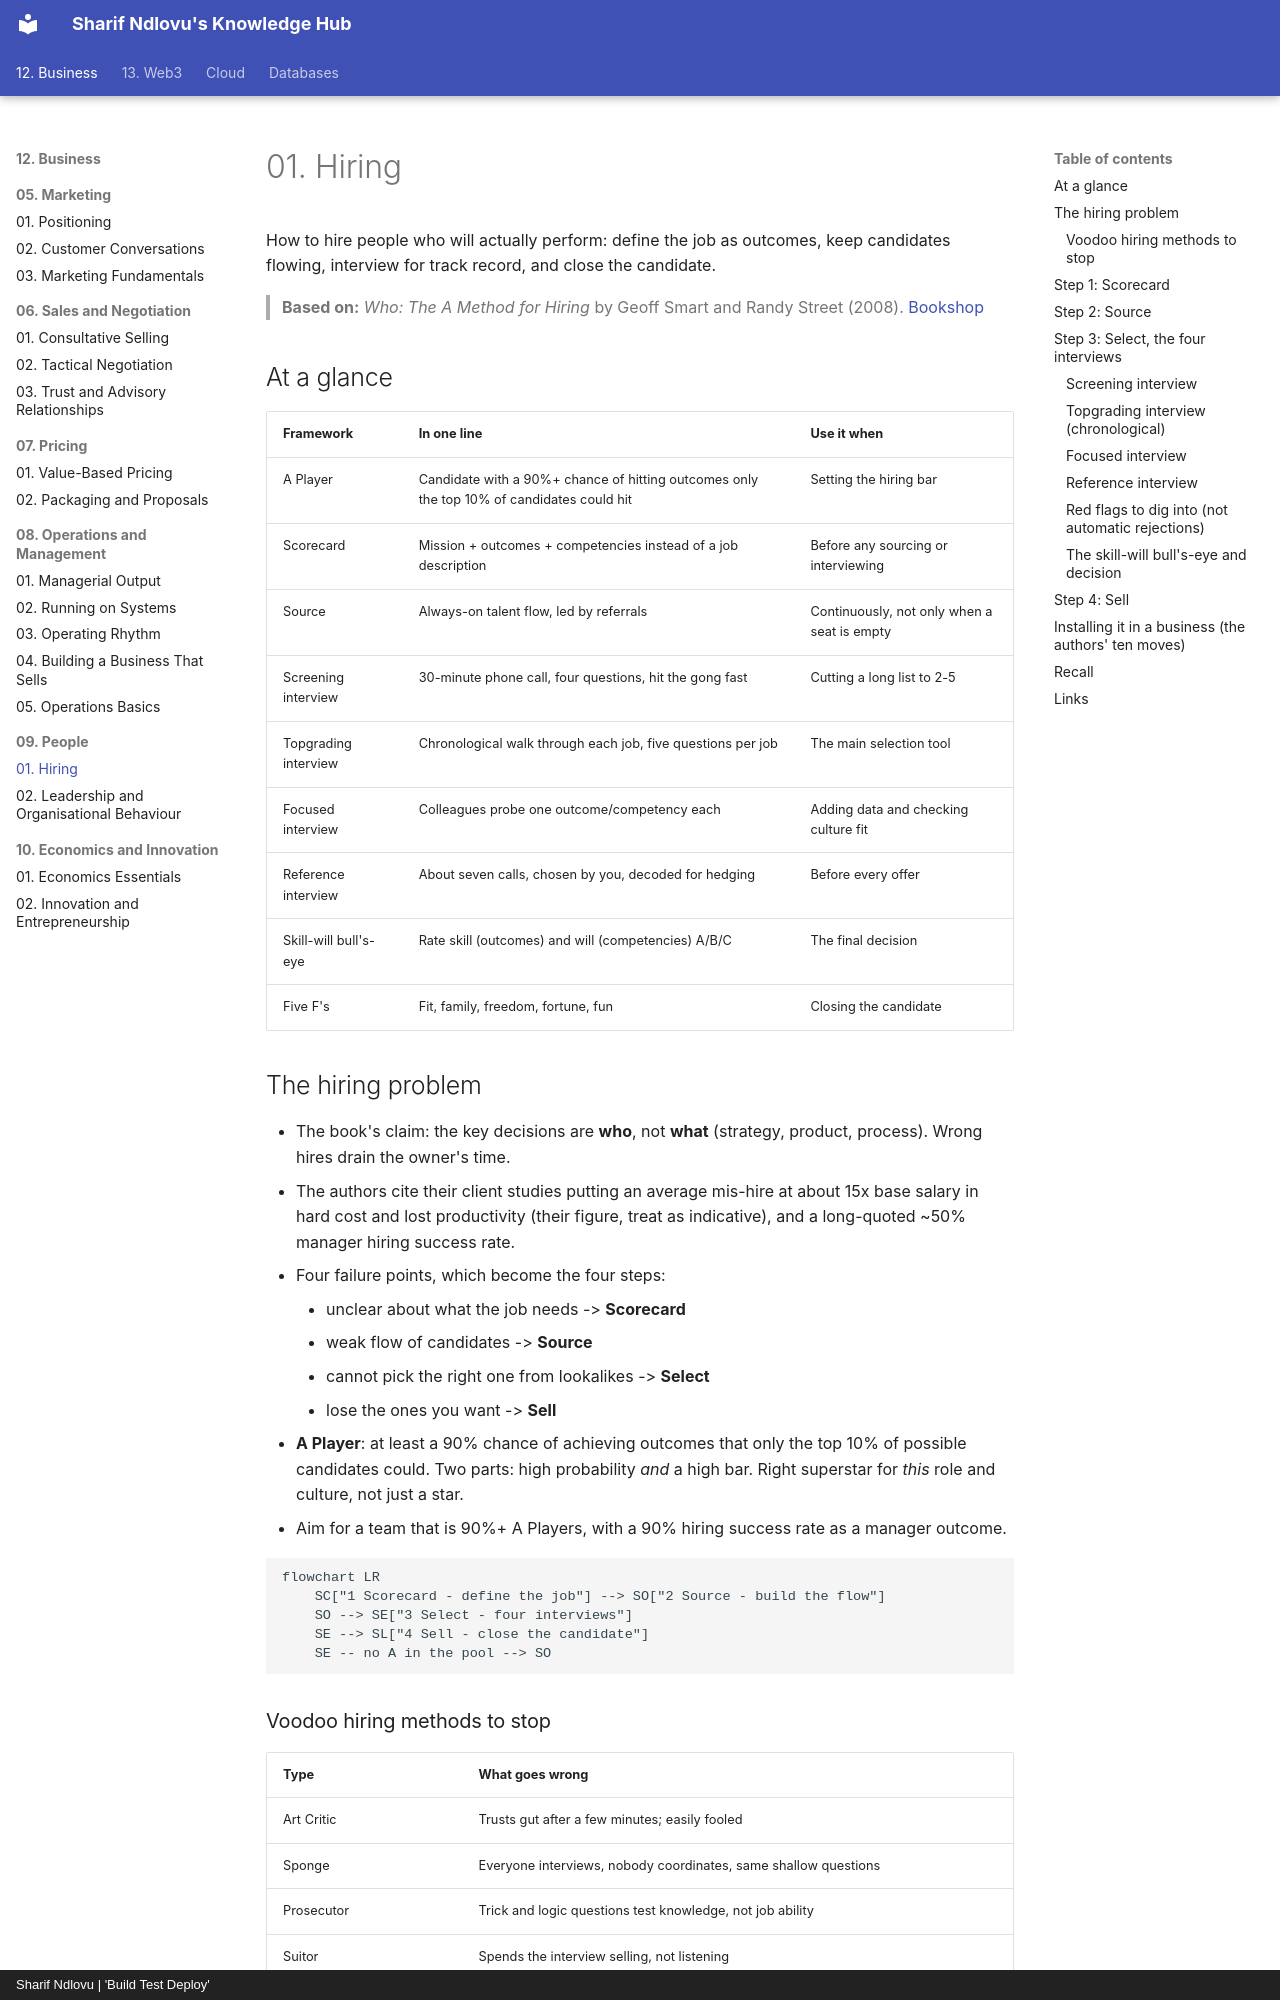

repository: sharifndlovu123/knowledge_base_map · page: 12. Business/09. People/1. Hiring.html · generator: mkdocs · copyright: Sharif Ndlovu | 'Build Test Deploy'

# 01. Hiring

How to hire people who will actually perform: define the job as outcomes, keep candidates flowing, interview for track record, and close the candidate.

> **Based on:** *Who: The A Method for Hiring* by Geoff Smart and Randy Street (2008). [Bookshop](https://bookshop.org/book/9780345504197)

## At a glance

| Framework | In one line | Use it when |
|---|---|---|
| A Player | Candidate with a 90%+ chance of hitting outcomes only the top 10% of candidates could hit | Setting the hiring bar |
| Scorecard | Mission + outcomes + competencies instead of a job description | Before any sourcing or interviewing |
| Source | Always-on talent flow, led by referrals | Continuously, not only when a seat is empty |
| Screening interview | 30-minute phone call, four questions, hit the gong fast | Cutting a long list to 2-5 |
| Topgrading interview | Chronological walk through each job, five questions per job | The main selection tool |
| Focused interview | Colleagues probe one outcome/competency each | Adding data and checking culture fit |
| Reference interview | About seven calls, chosen by you, decoded for hedging | Before every offer |
| Skill-will bull's-eye | Rate skill (outcomes) and will (competencies) A/B/C | The final decision |
| Five F's | Fit, family, freedom, fortune, fun | Closing the candidate |

## The hiring problem

- The book's claim: the key decisions are **who**, not **what** (strategy, product, process). Wrong hires drain the owner's time.
- The authors cite their client studies putting an average mis-hire at about 15x base salary in hard cost and lost productivity (their figure, treat as indicative), and a long-quoted ~50% manager hiring success rate.
- Four failure points, which become the four steps:
    - unclear about what the job needs -> **Scorecard**
    - weak flow of candidates -> **Source**
    - cannot pick the right one from lookalikes -> **Select**
    - lose the ones you want -> **Sell**
- **A Player**: at least a 90% chance of achieving outcomes that only the top 10% of possible candidates could. Two parts: high probability *and* a high bar. Right superstar for *this* role and culture, not just a star.
- Aim for a team that is 90%+ A Players, with a 90% hiring success rate as a manager outcome.

```mermaid
flowchart LR
    SC["1 Scorecard - define the job"] --> SO["2 Source - build the flow"]
    SO --> SE["3 Select - four interviews"]
    SE --> SL["4 Sell - close the candidate"]
    SE -- no A in the pool --> SO
```

### Voodoo hiring methods to stop

| Type | What goes wrong |
|---|---|
| Art Critic | Trusts gut after a few minutes; easily fooled |
| Sponge | Everyone interviews, nobody coordinates, same shallow questions |
| Prosecutor | Trick and logic questions test knowledge, not job ability |
| Suitor | Spends the interview selling, not listening |
| Trickster | Gimmicks (a dropped paper, a party) to test behaviour |
| Animal Lover | Favourite quirky question with no validity |
| Chatterbox | Pleasant chat, no data |
| Psychological tester | Personality quizzes are fakeable and weakly predictive |
| Aptitude tester | Fine as a screen, never the only input |
| Fortune-teller | "What would you do?" gets a rehearsed ideal, not past behaviour |

- Underlying trap: it is hard to see people for who they are; a resume is the highlights reel. The antidote is facts about the past, gathered by structure.
